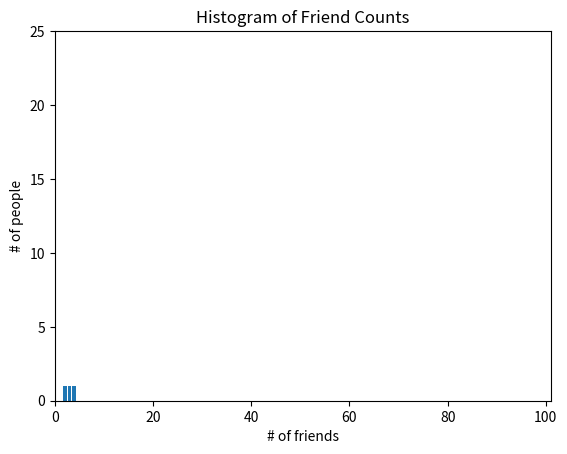

This figure's Python source:
"""
    Through a combination of word of mouth and luck, DataSciencester has
    grown to dozens of members, and the VP of Fundraising asks you for some
    sort of description of how many friends your members have that he can
    include in his elevator pitches.

    But now you are faced with the problem of how to describe it.
    One obvious description of any dataset is simply the data itself.
"""

"""
    For a small enough dataset, this might even be the best description. But for
    a larger dataset, this is unwieldy and probably opaque. (Imagine staring at a
    list of 1 million numbers.) For that reason, we use statistics to distill and
    communicate relevant features of our data.
    
    As a first approach, you put the friend counts into a histogram using
    Counter and plt.bar
"""

from collections import Counter
import matplotlib.pyplot as plt

num_friends = [2, 3, 4]

friend_counts = Counter(num_friends)
xs = range(101)  # largest value is 100
ys = [friend_counts[x] for x in xs]  # height is just # of friends
plt.bar(xs, ys)
plt.axis([0, 101, 0, 25])
plt.title("Histogram of Friend Counts")
plt.xlabel("# of friends")
plt.ylabel("# of people")

"""
    Unfortunately, this chart is still too difficult to slip into conversations. So
    you start generating some statistics. Probably the simplest statistic is the
    number of data points:
"""

num_points = len(num_friends)  # 204
largest_value = max(num_friends)  # 100
smallest_value = min(num_friends)  # 1

# But we’re only getting started.
